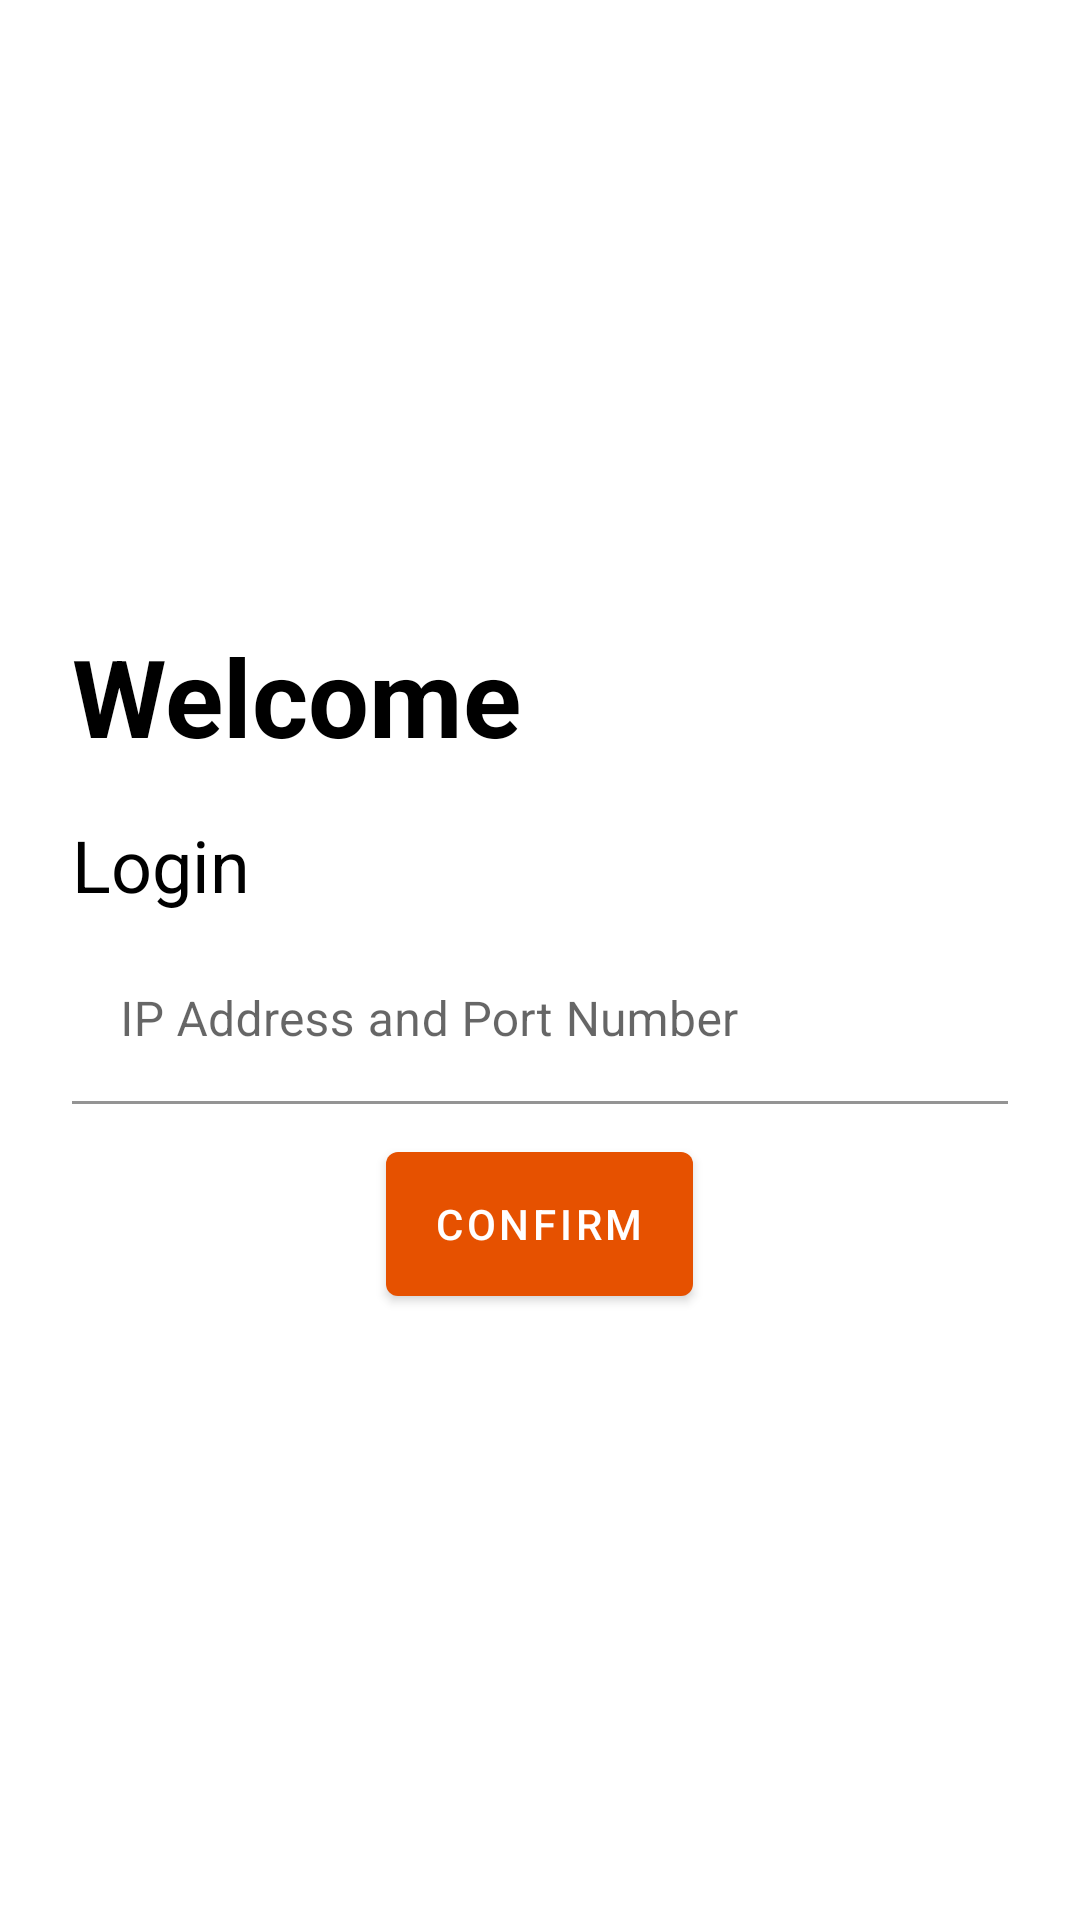

The Android layout XML behind this screen, and the referenced resources:
<!-- AndroidManifest.xml: application theme Theme.IHMS -->
<!-- res/layout/activity_ip_login.xml -->
<?xml version="1.0" encoding="utf-8"?>
<layout xmlns:android="http://schemas.android.com/apk/res/android"
    xmlns:app="http://schemas.android.com/apk/res-auto"
    xmlns:tools="http://schemas.android.com/tools">

    <data>

    </data>

    <LinearLayout
        android:layout_width="match_parent"
        android:layout_height="match_parent"
        android:focusable="true"
        android:focusableInTouchMode="true"
        android:gravity="center"
        android:orientation="vertical"
        android:paddingHorizontal="24dp"
        tools:context=".activity.IpLoginActivity">

        <TextView
            android:layout_width="match_parent"
            android:layout_height="wrap_content"
            android:layout_gravity="center_horizontal"
            android:text="Welcome"
            android:textColor="@color/black"
            android:textSize="36sp"
            android:textStyle="bold" />

        <TextView
            android:layout_width="match_parent"
            android:layout_height="wrap_content"
            android:layout_marginTop="16dp"
            android:text="Login"
            android:textColor="@color/black"
            android:textSize="24sp" />

        <com.google.android.material.textfield.TextInputLayout
            android:layout_width="match_parent"
            android:layout_height="wrap_content"
            android:layout_marginTop="8dp"
            android:hint="IP Address and Port Number"
            app:boxBackgroundColor="@color/white">

            <com.google.android.material.textfield.TextInputEditText
                android:id="@+id/ip_port_edit_text"
                android:layout_width="match_parent"
                android:layout_height="wrap_content"
                android:inputType="text"
                android:maxLines="1"
                android:paddingStart="0dp"
                android:paddingEnd="0dp" />

        </com.google.android.material.textfield.TextInputLayout>

        <com.google.android.material.button.MaterialButton
            android:layout_width="wrap_content"
            android:layout_height="wrap_content"
            android:layout_marginTop="16dp"
            android:insetTop="0dp"
            android:insetBottom="0dp"
            android:onClick="goToLogin"
            android:text="Confirm"
            app:icon="@drawable/ic_confirm"
            app:iconSize="24dp" />

    </LinearLayout>

</layout>
<!-- resources referenced by this layout -->
<resources>
  <color name="black">#FF000000</color>
  <color name="white">#FFFFFFFF</color>
  <style name="Theme.IHMS" parent="Theme.MaterialComponents.DayNight.DarkActionBar">
          
          <item name="colorPrimary">@color/orange_500</item>
          <item name="colorPrimaryVariant">@color/orange_700</item>
          <item name="colorOnPrimary">@color/white</item>
  
          
          <item name="colorSecondary">@color/green_200</item>
          <item name="colorSecondaryVariant">@color/green_700</item>
          <item name="colorOnSecondary">@color/black</item>
  
          
          <item name="android:statusBarColor">?attr/colorPrimaryVariant</item>
  
          
          <item name="windowActionBar">false</item>
          <item name="windowNoTitle">true</item>
      </style>
  <color name="orange_500">#e65100</color>
  <color name="orange_700">#ac1900</color>
  <color name="green_200">#66bb6a</color>
  <color name="green_700">#338a3e</color>
</resources>
